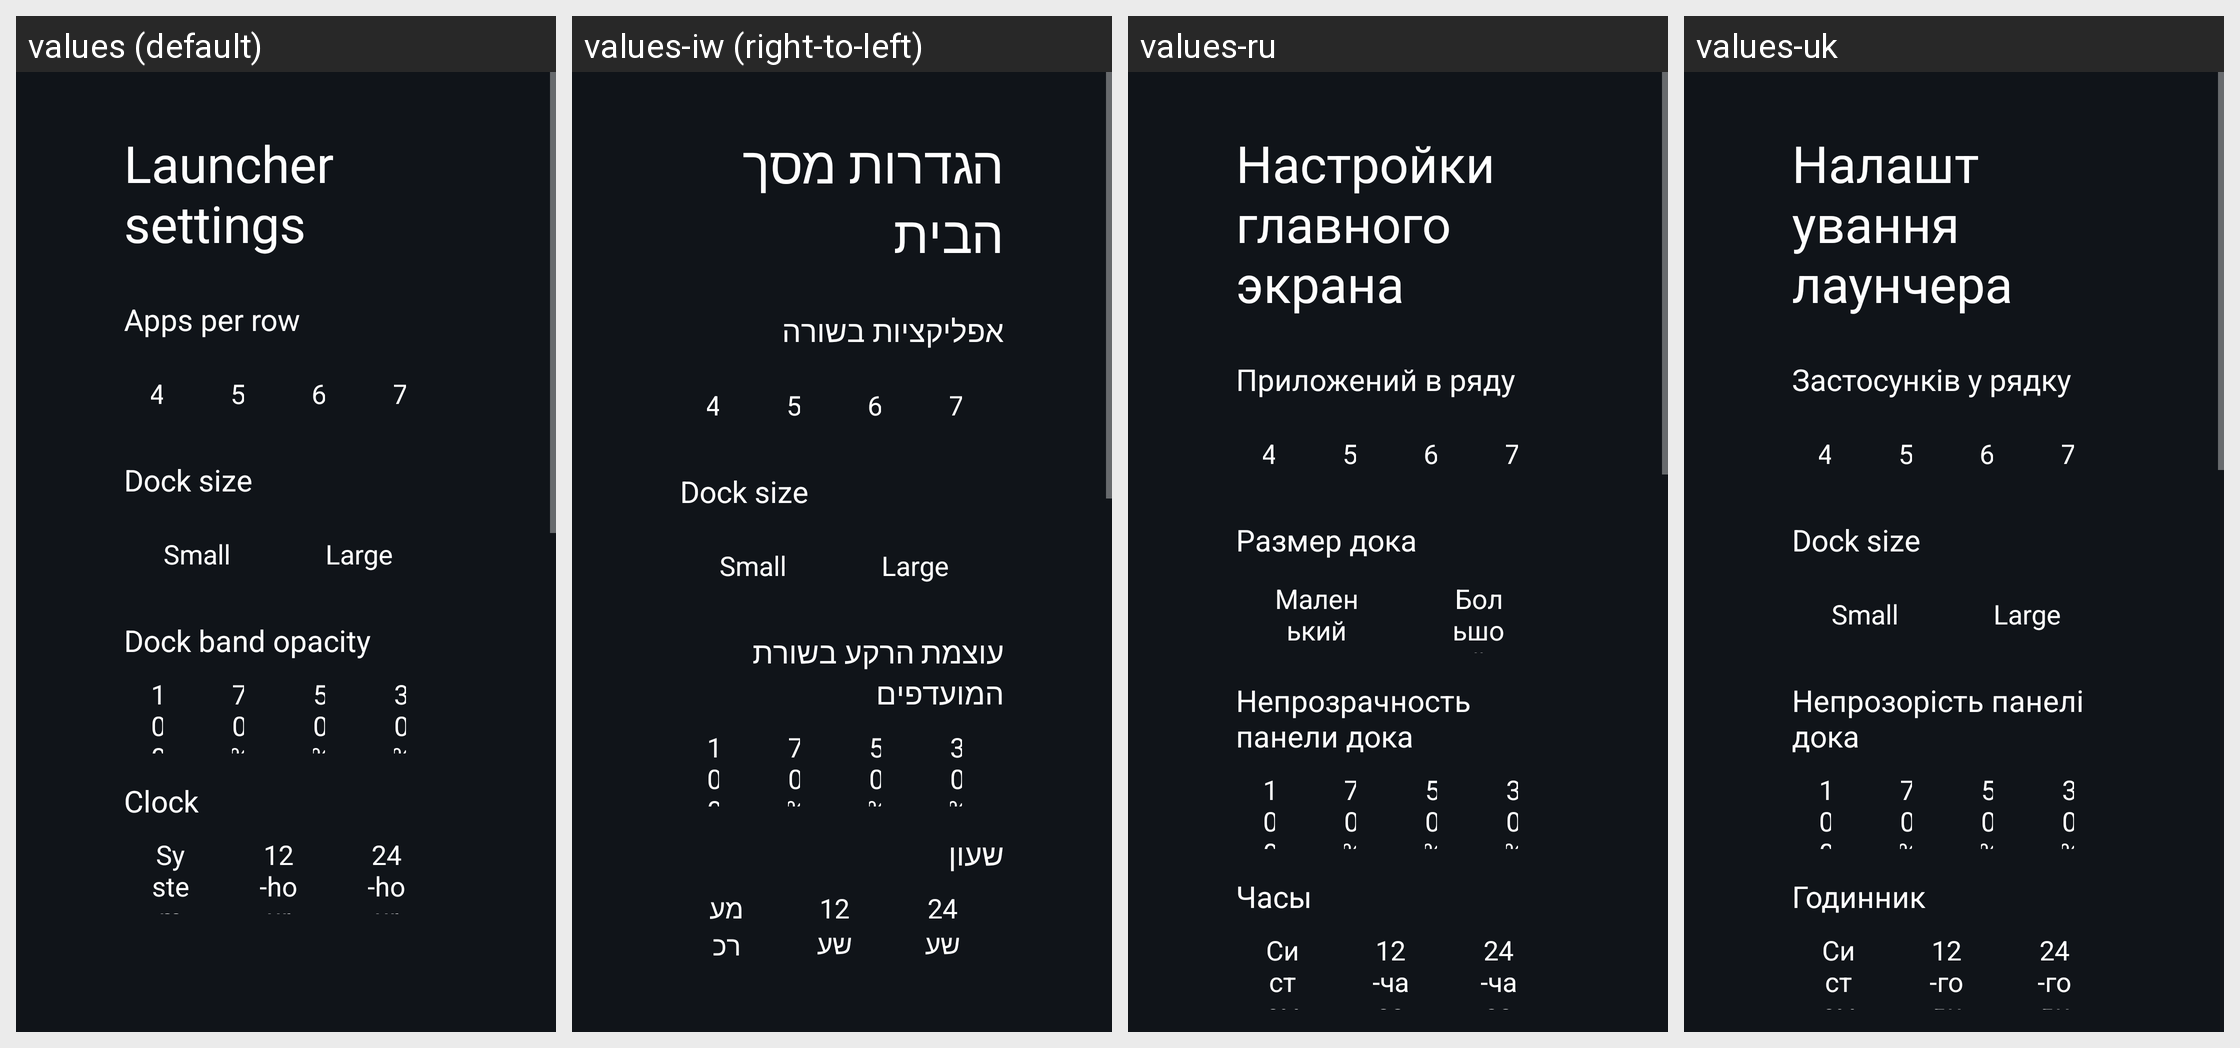

Locale-by-locale string values for the Android screen shown in this grid:
Android screen res/layout/activity_launcher_settings.xml rendered under 4 locales, left to right: values (default), values-iw (right-to-left), values-ru, values-uk. Device: Nexus 5 (rendered at 1080×1920; each locale shown at half size, 540×960, under a caption strip naming it); theme Theme.TvHome.
Other locales in the repository, not shown: values-ar, values-ast, values-bn, values-ca, values-cs, values-da, values-de, values-es, values-fi, values-fr, values-in, values-it, values-ko, values-nb, values-nl, values-pl, values-pt, values-sv, values-th, values-tr, values-uz, values-vi, values-zh-rCN, values-zh-rTW.
Strings drawn on this screen, with the default value and each locale's value (text and hints the layout hard-codes, and strings that could not be matched under every locale, appear in the picture but are not listed):

launcher_settings
  values: Launcher settings
  values-iw: הגדרות מסך הבית
  values-ru: Настройки главного экрана
  values-uk: Налаштування лаунчера

columns_label
  values: Apps per row
  values-iw: אפליקציות בשורה
  values-ru: Приложений в ряду
  values-uk: Застосунків у рядку

dock_size_label
  values: Dock size
  values-iw: Dock size  [not translated; the default value is used]
  values-ru: Размер дока
  values-uk: Dock size  [not translated; the default value is used]

dock_small
  values: Small
  values-iw: Small  [not translated; the default value is used]
  values-ru: Маленький
  values-uk: Small  [not translated; the default value is used]

dock_large
  values: Large
  values-iw: Large  [not translated; the default value is used]
  values-ru: Большой
  values-uk: Large  [not translated; the default value is used]

dock_opacity_label
  values: Dock band opacity
  values-iw: עוצמת הרקע בשורת המועדפים
  values-ru: Непрозрачность панели дока
  values-uk: Непрозорість панелі дока

dream_name
  values: Clock
  values-iw: שעון
  values-ru: Часы
  values-uk: Годинник

clock_format_system
  values: System
  values-iw: מערכת
  values-ru: Системные
  values-uk: Системний

clock_format_12
  values: 12-hour
  values-iw: 12 שעות
  values-ru: 12-часовой
  values-uk: 12-годинний

clock_format_24
  values: 24-hour
  values-iw: 24 שעות
  values-ru: 24-часовой
  values-uk: 24-годинний
